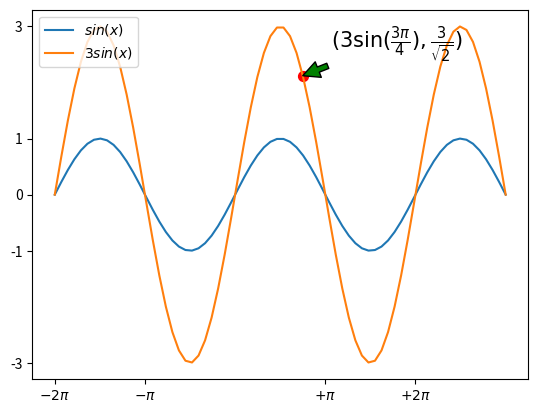

Generate this figure with matplotlib:
import numpy as np
import matplotlib.pyplot as plt
X = np.linspace(-2 * np.pi, 3 * np.pi, 70, endpoint=True)
F1 = np.sin(X)
F2 = 3 * np.sin(X)
ax = plt.gca()
plt.xticks( [-6.28, -3.14, 3.14, 6.28],
        [r'$-2\pi$', r'$-\pi$', r'$+\pi$', r'$+2\pi$'])
plt.yticks([-3, -1, 0, +1, 3])
x = 3 * np.pi / 4
plt.scatter([x,],[3 * np.sin(x),], 50, color ='red')
plt.annotate(r'$(3\sin(\frac{3\pi}{4}),\frac{3}{\sqrt{2}})$',
         xy=(x, 3 * np.sin(x)), 
         xycoords='data',
         xytext=(+20, +20), 
         textcoords='offset points', 
         fontsize=15,
         arrowprops=dict(facecolor='green'))
plt.plot(X, F1, label="$sin(x)$")
plt.plot(X, F2, label="$3 sin(x)$")
plt.legend(loc='upper left')
plt.show()